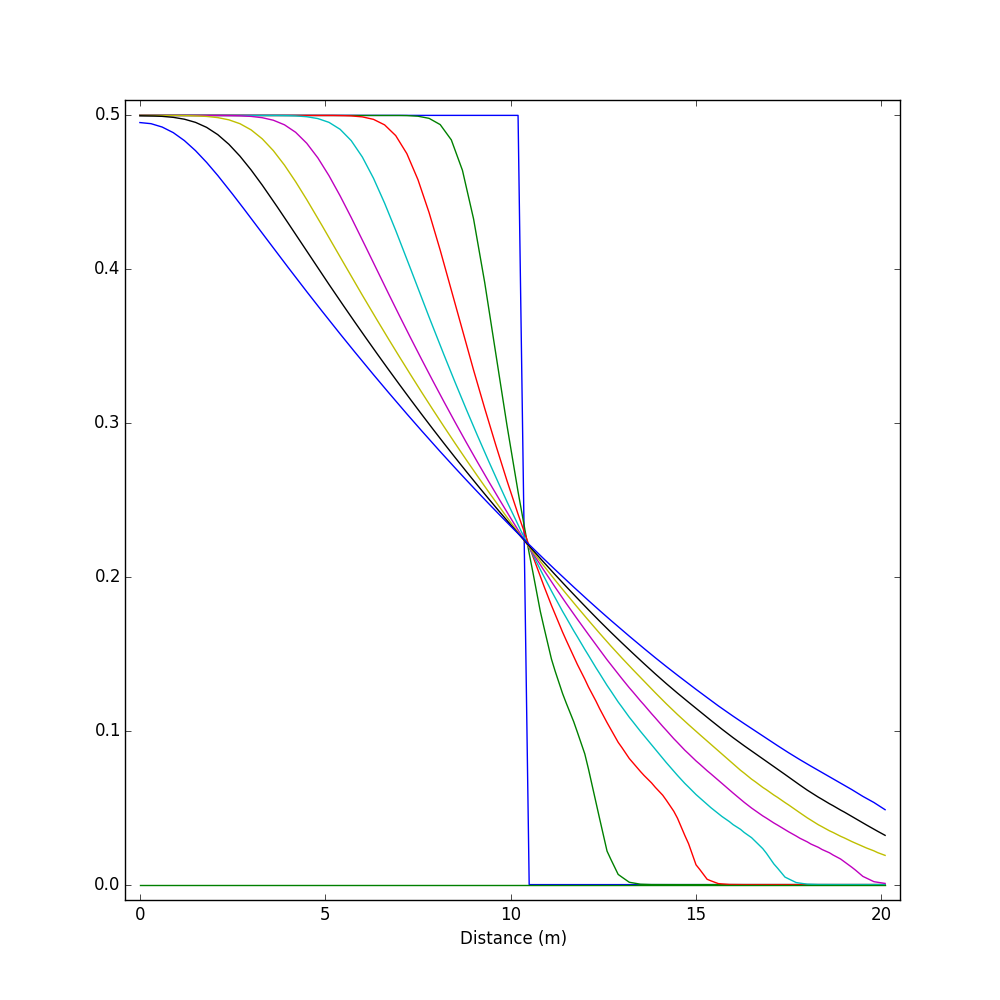

The table this chart was drawn from, first rows:
#
#
unit, VAR0:0_0, VAR0:1_0, VAR0:2_0, VAR0:3_0, VAR0:4_0, VAR0:5_0, VAR0:6_0, VAR0:7_0
(-), (-), (-), (-), (-), (-), (-), (-), (-)
0.000000000000000000e+00, 5.000000000000000000e-01, 5.000000000000000000e-01, 5.000000000000000000e-01, 5.000000000000000000e-01, 5.000000000000000000e-01, 4.999951422214508057e-01, 4.997492134571075439e-01, 4.953348338603973389e-01
1.000000014901161194e-01, 5.000000000000000000e-01, 5.000000000000000000e-01, 5.000000000000000000e-01, 5.000000000000000000e-01, 5.000000000000000000e-01, 4.999942779541015625e-01, 4.997215569019317627e-01, 4.950931668281555176e-01
3.000000193715095520e-01, 5.000000000000000000e-01, 5.000000000000000000e-01, 5.000000000000000000e-01, 5.000000000000000000e-01, 4.999999701976776123e-01, 4.999924898147583008e-01, 4.996663630008697510e-01, 4.946099221706390381e-01
3.999972715973854065e-01, 5.000000000000000000e-01, 5.000000000000000000e-01, 5.000000000000000000e-01, 5.000000000000000000e-01, 4.999999403953552246e-01, 4.999887943267822266e-01, 4.995665848255157471e-01, 4.938823878765106201e-01
6.000003293156623840e-01, 5.000000000000000000e-01, 5.000000000000000000e-01, 5.000000000000000000e-01, 5.000000000000000000e-01, 4.999998807907104492e-01, 4.999814033508300781e-01, 4.993672370910644531e-01, 4.924276173114776611e-01
6.999972537159919739e-01, 5.000000000000000000e-01, 5.000000000000000000e-01, 5.000000000000000000e-01, 5.000000000000000000e-01, 4.999997615814208984e-01, 4.999713599681854248e-01, 4.991538822650909424e-01, 4.912123680114746094e-01
8.999996855854988098e-01, 5.000000000000000000e-01, 5.000000000000000000e-01, 5.000000000000000000e-01, 5.000000000000000000e-01, 4.999995529651641846e-01, 4.999513030052185059e-01, 4.987276196479797363e-01, 4.887821674346923828e-01
9.999965503811836243e-01, 5.000000000000000000e-01, 5.000000000000000000e-01, 5.000000000000000000e-01, 5.000000000000000000e-01, 4.999991953372955322e-01, 4.999264776706695557e-01, 4.983256757259368896e-01, 4.870581030845642090e-01
1.199998863041400909e+00, 5.000000000000000000e-01, 5.000000000000000000e-01, 5.000000000000000000e-01, 5.000000000000000000e-01, 4.999984800815582275e-01, 4.998769462108612061e-01, 4.975224435329437256e-01, 4.836100339889526367e-01
1.299995787441730499e+00, 5.000000000000000000e-01, 5.000000000000000000e-01, 5.000000000000000000e-01, 5.000000000000000000e-01, 4.999974071979522705e-01, 4.998193383216857910e-01, 4.968336522579193115e-01, 4.814317524433135986e-01
1.500000365078449249e+00, 5.000000000000000000e-01, 5.000000000000000000e-01, 5.000000000000000000e-01, 5.000000000000000000e-01, 4.999952614307403564e-01, 4.997042715549468994e-01, 4.954569339752197266e-01, 4.770749509334564209e-01
1.599995262920856476e+00, 5.000000000000000000e-01, 5.000000000000000000e-01, 5.000000000000000000e-01, 5.000000000000000000e-01, 4.999921321868896484e-01, 4.995785355567932129e-01, 4.943718016147613525e-01, 4.745222628116607666e-01
1.799999244511127472e+00, 5.000000000000000000e-01, 5.000000000000000000e-01, 5.000000000000000000e-01, 5.000000000000000000e-01, 4.999858736991882324e-01, 4.993273317813873291e-01, 4.922025501728057861e-01, 4.694166779518127441e-01
1.899998076260089874e+00, 5.000000000000000000e-01, 5.000000000000000000e-01, 5.000000000000000000e-01, 4.999999701976776123e-01, 4.999772310256958008e-01, 4.990710318088531494e-01, 4.906319677829742432e-01, 4.665895700454711914e-01
2.099999435245990753e+00, 5.000000000000000000e-01, 5.000000000000000000e-01, 5.000000000000000000e-01, 4.999999403953552246e-01, 4.999599456787109375e-01, 4.985589385032653809e-01, 4.874917268753051758e-01, 4.609355330467224121e-01
2.199998147785663605e+00, 5.000000000000000000e-01, 5.000000000000000000e-01, 5.000000000000000000e-01, 4.999998509883880615e-01, 4.999372065067291260e-01, 4.980747103691101074e-01, 4.853991270065307617e-01, 4.579267501831054688e-01
2.399999625980854034e+00, 5.000000000000000000e-01, 5.000000000000000000e-01, 5.000000000000000000e-01, 4.999996721744537354e-01, 4.998917877674102783e-01, 4.971070885658264160e-01, 4.812142252922058105e-01, 4.519098103046417236e-01
2.499998338520526886e+00, 5.000000000000000000e-01, 5.000000000000000000e-01, 5.000000000000000000e-01, 4.999993741512298584e-01, 4.998355805873870850e-01, 4.962654113769531250e-01, 4.786309301853179932e-01, 4.487928152084350586e-01
2.699998863041400909e+00, 5.000000000000000000e-01, 5.000000000000000000e-01, 5.000000000000000000e-01, 4.999988079071044922e-01, 4.997233152389526367e-01, 4.945833981037139893e-01, 4.734640419483184814e-01, 4.425604641437530518e-01
2.799998052418231964e+00, 5.000000000000000000e-01, 5.000000000000000000e-01, 5.000000000000000000e-01, 4.999978542327880859e-01, 4.995933771133422852e-01, 4.932457506656646729e-01, 4.704773724079132080e-01, 4.393847584724426270e-01
3.000000007450580597e+00, 5.000000000000000000e-01, 5.000000000000000000e-01, 5.000000000000000000e-01, 4.999959170818328857e-01, 4.993336498737335205e-01, 4.905720949172973633e-01, 4.645030200481414795e-01, 4.330356717109680176e-01
3.099997766315937042e+00, 5.000000000000000000e-01, 5.000000000000000000e-01, 5.000000000000000000e-01, 4.999928176403045654e-01, 4.990546107292175293e-01, 4.886335134506225586e-01, 4.612248539924621582e-01, 4.298322498798370361e-01
3.299999244511127472e+00, 5.000000000000000000e-01, 5.000000000000000000e-01, 5.000000000000000000e-01, 4.999866187572479248e-01, 4.984970390796661377e-01, 4.847580790519714355e-01, 4.546671211719512939e-01, 4.234271645545959473e-01
3.399997957050800323e+00, 5.000000000000000000e-01, 5.000000000000000000e-01, 5.000000000000000000e-01, 4.999771714210510254e-01, 4.979458153247833252e-01, 4.821898639202117920e-01, 4.512026309967041016e-01, 4.202234745025634766e-01
3.599999435245990753e+00, 5.000000000000000000e-01, 5.000000000000000000e-01, 5.000000000000000000e-01, 4.999583065509796143e-01, 4.968443512916564941e-01, 4.770545363426208496e-01, 4.442725479602813721e-01, 4.138181805610656738e-01
3.699998624622821808e+00, 5.000000000000000000e-01, 5.000000000000000000e-01, 4.999999701976776123e-01, 4.999313652515411377e-01, 4.958514273166656494e-01, 4.739178419113159180e-01, 4.407016634941101074e-01, 4.106355607509613037e-01
3.900000579655170441e+00, 5.000000000000000000e-01, 5.000000000000000000e-01, 4.999998807907104492e-01, 4.998774528503417969e-01, 4.938675761222839355e-01, 4.676443636417388916e-01, 4.335593879222869873e-01, 4.042731821537017822e-01
3.999998338520526886e+00, 5.000000000000000000e-01, 5.000000000000000000e-01, 4.999997317790985107e-01, 4.998056590557098389e-01, 4.922488927841186523e-01, 4.640644192695617676e-01, 4.299333989620208740e-01, 4.011181890964508057e-01
4.199999816715717316e+00, 5.000000000000000000e-01, 5.000000000000000000e-01, 4.999994635581970215e-01, 4.996619820594787598e-01, 4.890145361423492432e-01, 4.569029211997985840e-01, 4.226819276809692383e-01, 3.948125541210174561e-01
4.299997813999652863e+00, 5.000000000000000000e-01, 5.000000000000000000e-01, 4.999989271163940430e-01, 4.994848966598510742e-01, 4.866341650485992432e-01, 4.530226588249206543e-01, 4.190405011177062988e-01, 3.916885852813720703e-01
4.500000007450580597e+00, 5.000000000000000000e-01, 5.000000000000000000e-01, 4.999978244304656982e-01, 4.991305768489837646e-01, 4.818765521049499512e-01, 4.452593624591827393e-01, 4.117596149444580078e-01, 3.854468166828155518e-01
4.599998004734516144e+00, 5.000000000000000000e-01, 5.000000000000000000e-01, 4.999957382678985596e-01, 4.987300932407379150e-01, 4.787083268165588379e-01, 4.412006735801696777e-01, 4.081366658210754395e-01, 3.823561072349548340e-01
4.800000198185443878e+00, 5.000000000000000000e-01, 5.000000000000000000e-01, 4.999915361404418945e-01, 4.979292154312133789e-01, 4.723747670650482178e-01, 4.330793023109436035e-01, 4.008939862251281738e-01, 3.761825561523437500e-01
4.899998195469379425e+00, 5.000000000000000000e-01, 5.000000000000000000e-01, 4.999840855598449707e-01, 4.971086382865905762e-01, 4.685175716876983643e-01, 4.289258122444152832e-01, 3.973071873188018799e-01, 3.731266856193542480e-01
5.100000388920307159e+00, 5.000000000000000000e-01, 5.000000000000000000e-01, 4.999690651893615723e-01, 4.954681098461151123e-01, 4.608051776885986328e-01, 4.206133782863616943e-01, 3.901370465755462646e-01, 3.670242726802825928e-01
5.199998863041400909e+00, 5.000000000000000000e-01, 5.000000000000000000e-01, 4.999442696571350098e-01, 4.939614236354827881e-01, 4.564374387264251709e-01, 4.164226949214935303e-01, 3.865904211997985840e-01, 3.640041351318359375e-01
5.400000102818012238e+00, 5.000000000000000000e-01, 5.000000000000000000e-01, 4.998943805694580078e-01, 4.909502267837524414e-01, 4.477016627788543701e-01, 4.080372154712677002e-01, 3.795002400875091553e-01, 3.579743504524230957e-01
5.499998100101947784e+00, 5.000000000000000000e-01, 5.000000000000000000e-01, 4.998183846473693848e-01, 4.884923100471496582e-01, 4.430105090141296387e-01, 4.038602411746978760e-01, 3.759965002536773682e-01, 3.549905121326446533e-01
5.700000770390033722e+00, 5.000000000000000000e-01, 4.999999701976776123e-01, 4.996655583381652832e-01, 4.835831522941589355e-01, 4.336255490779876709e-01, 3.955058753490447998e-01, 3.689931929111480713e-01, 3.490338921546936035e-01
5.799998767673969269e+00, 5.000000000000000000e-01, 4.999999105930328369e-01, 4.994531273841857910e-01, 4.800280928611755371e-01, 4.287567138671875000e-01, 3.913764059543609619e-01, 3.655340075492858887e-01, 3.460866808891296387e-01
6.000001914799213409e+00, 5.000000000000000000e-01, 4.999998211860656738e-01, 4.990262389183044434e-01, 4.729308784008026123e-01, 4.190139472484588623e-01, 3.831188976764678955e-01, 3.586211204528808594e-01, 3.402033448219299316e-01
6.099999435245990753e+00, 5.000000000000000000e-01, 4.999995231628417969e-01, 4.984914958477020264e-01, 4.683369696140289307e-01, 4.140644967555999756e-01, 3.790433704853057861e-01, 3.552076816558837891e-01, 3.372928798198699951e-01
6.300000198185443878e+00, 5.000000000000000000e-01, 4.999988973140716553e-01, 4.974185228347778320e-01, 4.591621756553649902e-01, 4.041560888290405273e-01, 3.708947896957397461e-01, 3.483868837356567383e-01, 3.314827382564544678e-01
6.399998195469379425e+00, 5.000000000000000000e-01, 4.999972879886627197e-01, 4.962251484394073486e-01, 4.537611901760101318e-01, 3.992076814174652100e-01, 3.668777942657470703e-01, 3.450201153755187988e-01, 3.286091089248657227e-01
6.600001819431781769e+00, 5.000000000000000000e-01, 4.999940395355224609e-01, 4.938340783119201660e-01, 4.429656565189361572e-01, 3.892965316772460938e-01, 3.588474392890930176e-01, 3.382928669452667236e-01, 3.228717148303985596e-01
6.699999816715717316e+00, 5.000000000000000000e-01, 4.999862909317016602e-01, 4.915098547935485840e-01, 4.370455741882324219e-01, 3.844078481197357178e-01, 3.548910319805145264e-01, 3.349729180335998535e-01, 3.200349807739257812e-01
6.900002010166645050e+00, 5.000000000000000000e-01, 4.999704957008361816e-01, 4.868590533733367920e-01, 4.252091348171234131e-01, 3.746170699596405029e-01, 3.469830453395843506e-01, 3.283400535583496094e-01, 3.143702745437622070e-01
6.999998576939105988e+00, 5.000000000000000000e-01, 4.999365210533142090e-01, 4.829546809196472168e-01, 4.190104305744171143e-01, 3.698031306266784668e-01, 3.430885672569274902e-01, 3.250671029090881348e-01, 3.115704655647277832e-01
7.199999339878559113e+00, 5.000000000000000000e-01, 4.998670816421508789e-01, 4.751504957675933838e-01, 4.066144824028015137e-01, 3.601700663566589355e-01, 3.353046476840972900e-01, 3.185288608074188232e-01, 3.059784173965454102e-01
7.299997813999652863e+00, 5.000000000000000000e-01, 4.997341632843017578e-01, 4.694970548152923584e-01, 4.003138840198516846e-01, 3.554393053054809570e-01, 3.314725160598754883e-01, 3.153031766414642334e-01, 3.032156229019165039e-01
7.500001437962055206e+00, 5.000000000000000000e-01, 4.994626045227050781e-01, 4.582143723964691162e-01, 3.877051174640655518e-01, 3.459782898426055908e-01, 3.238129019737243652e-01, 3.088600635528564453e-01, 2.976967692375183105e-01
7.599998958408832550e+00, 5.000000000000000000e-01, 4.990063011646270752e-01, 4.510548710823059082e-01, 3.814408183097839355e-01, 3.413341641426086426e-01, 3.200437128543853760e-01, 3.056822121143341064e-01, 2.949711382389068604e-01
7.800002105534076691e+00, 5.000000000000000000e-01, 4.980766773223876953e-01, 4.367957413196563721e-01, 3.688963055610656738e-01, 3.320482373237609863e-01, 3.125093877315521240e-01, 2.993349730968475342e-01, 2.895257174968719482e-01
7.899999149143695831e+00, 5.000000000000000000e-01, 4.967347085475921631e-01, 4.286350607872009277e-01, 3.627564907073974609e-01, 3.274936378002166748e-01, 3.088040053844451904e-01, 2.962049543857574463e-01, 2.868370413780212402e-01
8.100003249943256378e+00, 5.000000000000000000e-01, 4.940105676651000977e-01, 4.123993217945098877e-01, 3.504598140716552734e-01, 3.183874785900115967e-01, 3.013968169689178467e-01, 2.899538278579711914e-01, 2.814652621746063232e-01
8.199999816715717316e+00, 5.000000000000000000e-01, 4.907189011573791504e-01, 4.037316143512725830e-01, 3.444586992263793945e-01, 3.139235675334930420e-01, 2.977547943592071533e-01, 2.868715822696685791e-01, 2.788136005401611328e-01
8.400002487003803253e+00, 5.000000000000000000e-01, 4.840631186962127686e-01, 3.864766061305999756e-01, 3.324362933635711670e-01, 3.049979805946350098e-01, 2.904736995697021484e-01, 2.807160615921020508e-01, 2.735156416893005371e-01
... 78 more rows
